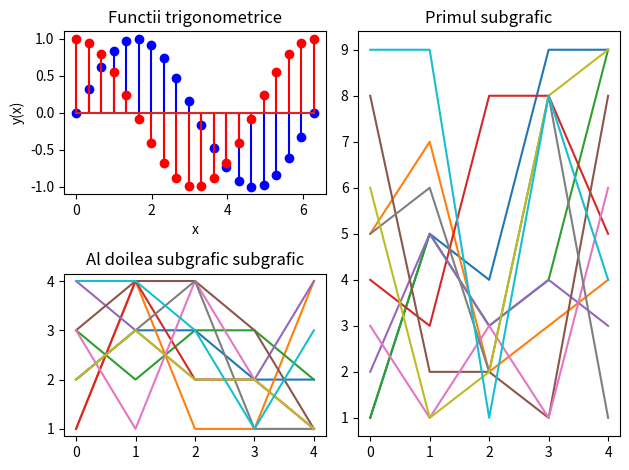

This chart was generated by the following Python code:
# Importarea librăriilor necesare
import numpy as np
import numpy.random as rnd
import matplotlib.pyplot as plt

a = 5 - 4j
print(np.real(a))
print(np.imag(a))

A_mat = rnd.randint(-10,10, (3,3)) + 1j*rnd.randint(-10,10, (3,3))
print(A_mat)

print(np.real(A_mat))
print(np.imag(A_mat))

b = 1 + 1j
print(np.abs(b))
print(np.angle(b))

print( np.rad2deg(np.angle(b)) )

b_vec = np.array( [1-1j, 5+2*1j, np.exp(-1j*np.pi/2)] )

print(np.abs(b_vec))
print(np.angle(b_vec))
print( np.rad2deg(np.angle(b_vec)) )

c_vec = rnd.randint(0,10, (1,5))
print(c_vec)

print(np.sum(c_vec))
print(np.prod(c_vec))

B_mat = rnd.randint(0,10, (3,3))
print(B_mat)

print(np.sum(B_mat))
print(np.prod(B_mat))

d_vec = np.array([1, 7, -4, 8, -3]);

print(np.cumsum(d_vec))
print(np.cumprod(d_vec))

C_mat = rnd.randint(0,10, (2,2))
print(C_mat)

print(np.cumsum(C_mat))
print(np.cumprod(C_mat))

c = 7
print(np.mod(c,3))

e_vec = rnd.randint(0,10, (1,4))
print(e_vec)

print(np.mod(e_vec, 2))

D_mat1 = rnd.randint(0,10, (2,2))
print(D_mat1)

D_mat2 = rnd.randint(0,10, (2,2))
print(D_mat2)

print(np.mod(D_mat1,D_mat2))


f_vec = rnd.randn(5,1)
print(f_vec)

print(np.mean(f_vec))
print(np.std(f_vec))

F_mat = rnd.rand(3,3)
print(F_mat)

print(np.mean(F_mat))
print(np.std(F_mat))

g_vec = 10*rnd.rand(1,8)
print(g_vec)

print(np.round(g_vec))
print(np.floor(g_vec))
print(np.ceil(g_vec))

G_mat = 10*rnd.randn(3,3)
print(G_mat)
print(np.round(G_mat))
print(np.floor(G_mat))
print(np.ceil(G_mat))

h_vec = rnd.randn(1,4) + 1j*rnd.randn(1,4)
print(h_vec)

print(np.round(h_vec))

print(np.exp(1))
print(np.exp(1j*np.pi/3))

H_mat = rnd.randint(0,10,(3,3))
print(H_mat)

print(np.exp(H_mat))

print(np.log(2.71))
print(np.log2(2))
print(np.log10(10))

aux = np.log2(9) / np.log2(3)
print(aux)

L_mat = rnd.randint(2,10,(2,3))
print(L_mat)

print(np.log2(L_mat))

m_vec = np.array([0, np.pi/3, np.pi/4, np.pi/6])

a1 = np.sin(m_vec)
a2 = np.cos(m_vec)
a3 = np.tan(m_vec)
print(a1)
print(a2)
print(a3)


print(np.arcsin(a1))
print(np.arccos(a2))
print(np.arctan(a3))

plt.close("all")

# Funcția Gaussiana e^((-t^2) / (2s^2) )
t = np.arange(-0.5,0.5, 0.01)
s = .04;
gaussian = np.exp(-t**2 / (2*s**2) );

# Afișarea funcției
plt.plot(t,gaussian)

#Închiderea ultimei figuri accesată
plt.close()

#Deschiderea de noi figuri
plt.figure(1)
plt.figure(2)
plt.figure(100)
plt.figure(200)

# Inchiderea figurilor selectate
plt.close(100)
plt.close(200)

plt.plot(rnd.randn(10,4))
plt.figure(1)
plt.plot(rnd.randn(10,3))

plt.close("all")

# Funcția plot
x = np.arange(0, 2*np.pi, np.pi/10)
y1 = np.sin(x)

plt.figure(1)
plt.plot(x,y1, label="sin(x)")
plt.title('Functia Sinus')
plt.xlabel('x')
plt.ylabel('y')
plt.legend()

plt.figure(2)
y2 = np.cos(x)
plt.plot(x,y1, x,y2)
plt.title('Sinus si Cosinus')
plt.xlabel('x')
plt.ylabel('y')

plt.figure(3)
plt.plot(x,y1,'k-o', x,y2, 'r-x')
plt.title('Sinus si Cosinus')
plt.xlabel('x')
plt.ylabel('y')

plt.close("all")

# Funcția stem
n = np.arange(0, 2*np.pi, np.pi/10)
y21 = np.sin(n)

plt.figure(5)
plt.stem(n,y21, label="y[n]")
plt.title('Functia Sinus')
plt.xlabel('n')
plt.ylabel('y')
plt.legend()

plt.figure(6)
y22 = np.cos(n);
plt.stem(n,y22, "r-.")
plt.title('Cosinus')
plt.xlabel('n')
plt.ylabel('y')

plt.close("all")

# Funcția step
x3 = np.linspace(-np.pi,np.pi,20)
y31 = np.sin(x3);

plt.figure(8)
plt.step(x3,y31, label="y(x)")
plt.title('Functia Sinus')
plt.xlabel('x')
plt.ylabel('y')
plt.legend()


y32 = np.cos(x3);

plt.figure(9)
plt.step(x3,y31,'bo-', label="sin(x)");
plt.step(x3,y32,'r-.', label="cos(x)");
plt.title('Functia Sinus')
plt.xlabel('x')
plt.ylabel('y')
plt.legend()

plt.close("all")

plt.figure(1)
plt.subplot(2,2, 1)
plt.plot(rnd.randint(1,5,(5,5)))
plt.plot(rnd.randint(1,5, (5,5)))
plt.title('Primul subgrafic')

plt.subplot(2,2, 3)
plt.plot(rnd.randint(1,5,(5,5)))
plt.title('Ultimul subgrafic')

plt.figure(2)
plt.subplot(3,1,1)
plt.plot(rnd.randint(1,10,(5,5)))
plt.plot(rnd.randint(1,10,(5,5)))
plt.title('Primul subgrafic')

plt.subplot(3,1,3)
plt.plot(rnd.randint(1,5,(5,5)))
plt.plot(rnd.randint(1,5,(5,5)))
plt.title('Al doilea subgrafic')

plt.subplot(3,1,2)
x = np.linspace(0,2*np.pi,20);
y = np.sin(x);
plt.stem(x, y, 'bo-')
plt.stem(x, np.cos(x), 'r-x')
plt.title('Functii trigonometrice')
plt.xlabel('x')
plt.ylabel('y(x)')

# Afișare "curata" a subgraficelor
plt.tight_layout()



plt.close('all')
fig = plt.figure(3)

plt.subplot(221)
x = np.linspace(0,2*np.pi,20);
y = np.sin(x);
plt.stem(x, y, 'bo-')
plt.stem(x, np.cos(x), 'r-x')
plt.title('Functii trigonometrice')
plt.xlabel('x')
plt.ylabel('y(x)')

plt.subplot(223)
plt.plot(rnd.randint(1,5,(5,5)))
plt.plot(rnd.randint(1,5,(5,5)))
plt.title('Al doilea subgrafic subgrafic')

plt.subplot(122)
plt.plot(rnd.randint(1,10,(5,5)))
plt.plot(rnd.randint(1,10,(5,5)))
plt.title('Primul subgrafic')

plt.tight_layout()